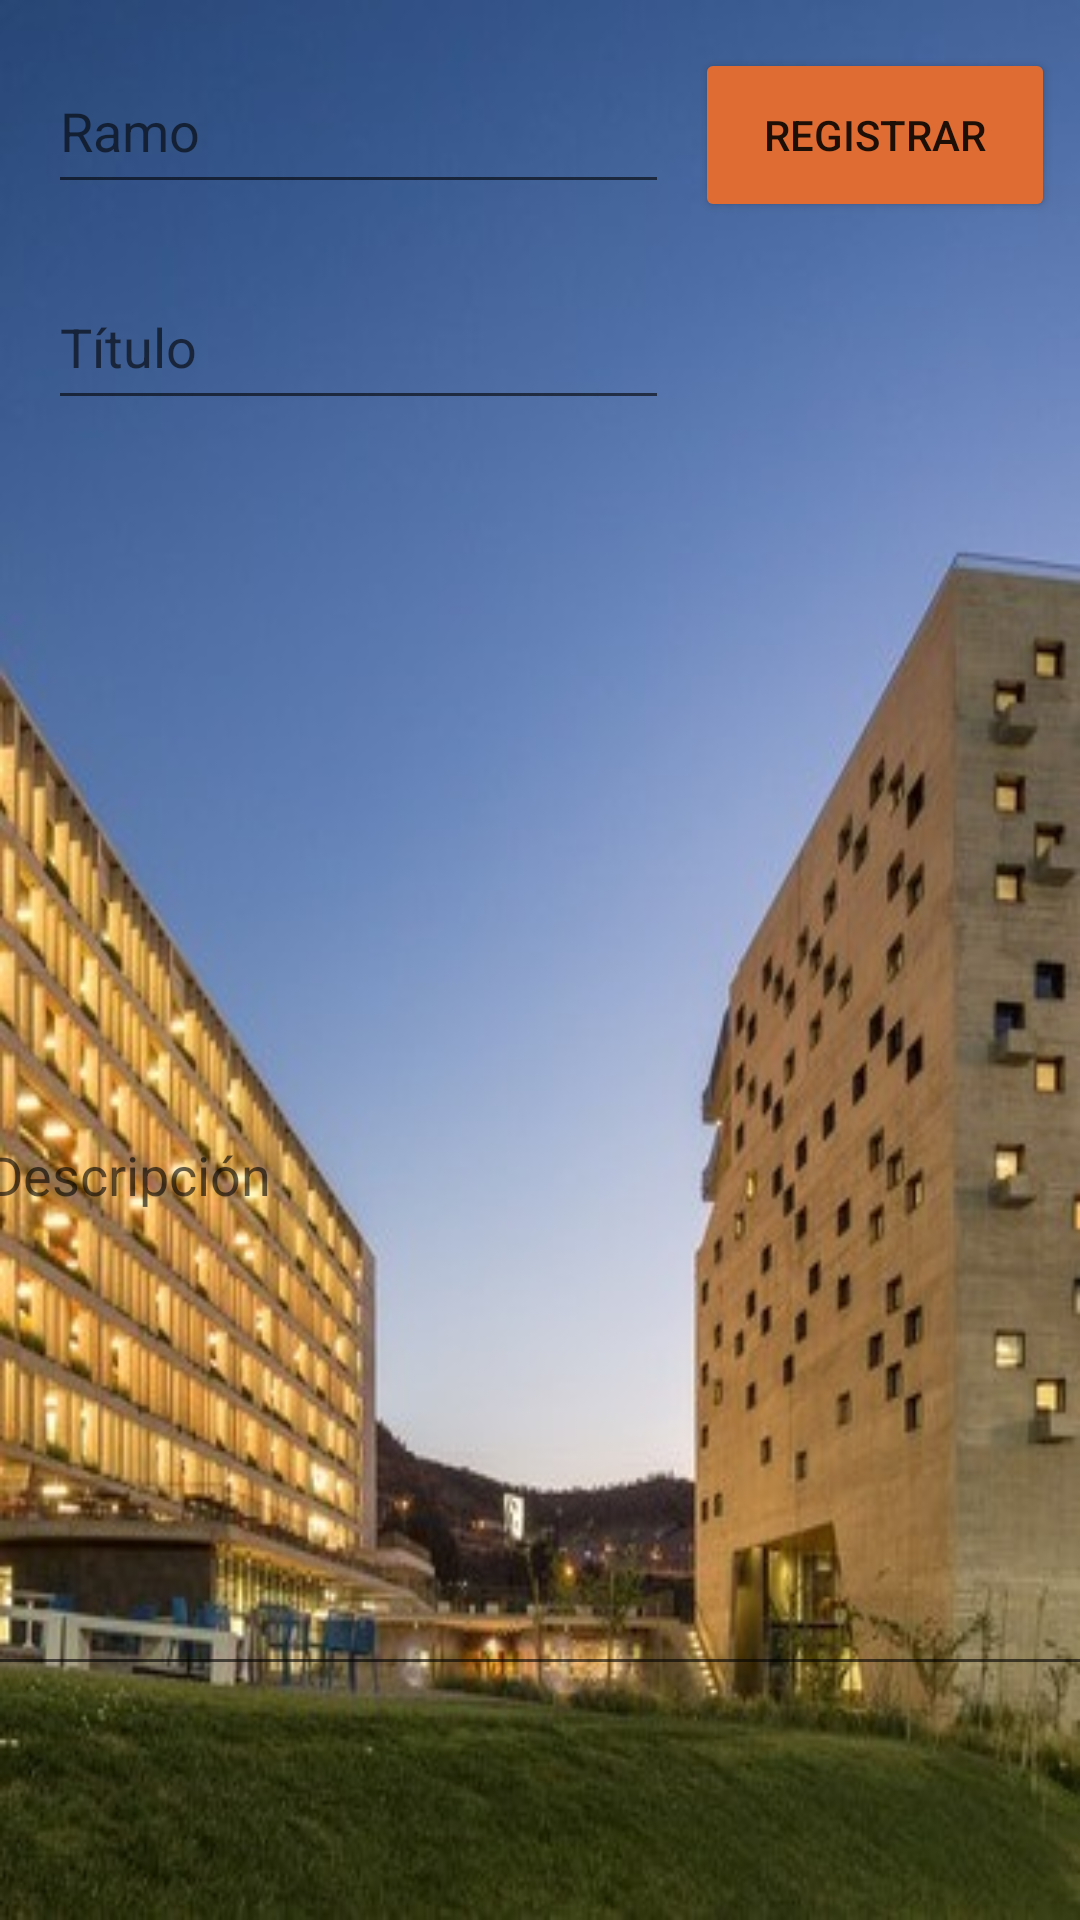

Layout XML and referenced resources for this Android screen:
<!-- AndroidManifest.xml: application theme AppTheme -->
<!-- res/layout/activity_anadir_foro.xml -->
<?xml version="1.0" encoding="utf-8"?>
<android.support.constraint.ConstraintLayout xmlns:android="http://schemas.android.com/apk/res/android"
    xmlns:app="http://schemas.android.com/apk/res-auto"
    xmlns:tools="http://schemas.android.com/tools"
    android:layout_width="match_parent"
    android:layout_height="match_parent"
    tools:context=".ActivityAnadirForo"
    android:background="@drawable/universidad2">

    <EditText
        android:id="@+id/tit_txt"
        android:layout_width="207dp"
        android:layout_height="52dp"
        android:layout_marginStart="16dp"
        android:layout_marginTop="20dp"
        android:ems="10"
        android:hint="Título"
        android:inputType="textPersonName"
        android:textSize="18sp"
        app:layout_constraintStart_toStartOf="parent"
        app:layout_constraintTop_toBottomOf="@+id/ram_txt" />

    <EditText
        android:id="@+id/ram_txt"
        android:layout_width="207dp"
        android:layout_height="52dp"
        android:layout_marginStart="16dp"
        android:layout_marginTop="16dp"
        android:ems="10"
        android:hint="Ramo"
        android:inputType="textPersonName"
        android:textSize="18sp"
        app:layout_constraintStart_toStartOf="parent"
        app:layout_constraintTop_toTopOf="parent" />

    <Button
        android:id="@+id/regforo"
        android:layout_width="120dp"
        android:layout_height="58dp"
        android:layout_marginStart="8dp"
        android:layout_marginTop="16dp"
        android:layout_marginEnd="8dp"
        android:backgroundTint="@color/colorPrimary"
        android:onClick="Registrar"
        android:text="Registrar"
        app:layout_constraintEnd_toEndOf="parent"
        app:layout_constraintHorizontal_bias="0.627"
        app:layout_constraintStart_toEndOf="@+id/ram_txt"
        app:layout_constraintTop_toTopOf="parent" />

    <EditText
        android:id="@+id/des_txt"
        android:layout_width="377dp"
        android:layout_height="344dp"
        android:layout_marginStart="8dp"
        android:layout_marginTop="8dp"
        android:layout_marginEnd="8dp"
        android:layout_marginBottom="8dp"
        android:ems="10"
        android:hint="Descripción"
        android:inputType="textPersonName"
        app:layout_constraintBottom_toBottomOf="parent"
        app:layout_constraintEnd_toEndOf="parent"
        app:layout_constraintStart_toStartOf="parent"
        app:layout_constraintTop_toBottomOf="@+id/tit_txt" />
</android.support.constraint.ConstraintLayout>
<!-- resources referenced by this layout -->
<resources>
  <color name="colorPrimary">#df6d33</color>
  <!-- drawable universidad2: jpg bitmap (drawable, 53708 bytes) -->
  <style name="AppTheme" parent="Theme.AppCompat.Light.DarkActionBar">
          
          <item name="colorPrimary">@color/color4</item>
          <item name="colorPrimaryDark">@color/colorPrimaryDark</item>
          <item name="colorAccent">@color/colorAccent</item>
      </style>
  <color name="color4">#2e4ea7</color>
  <color name="colorPrimaryDark">#5d5d60</color>
  <color name="colorAccent">#1174a9</color>
</resources>
